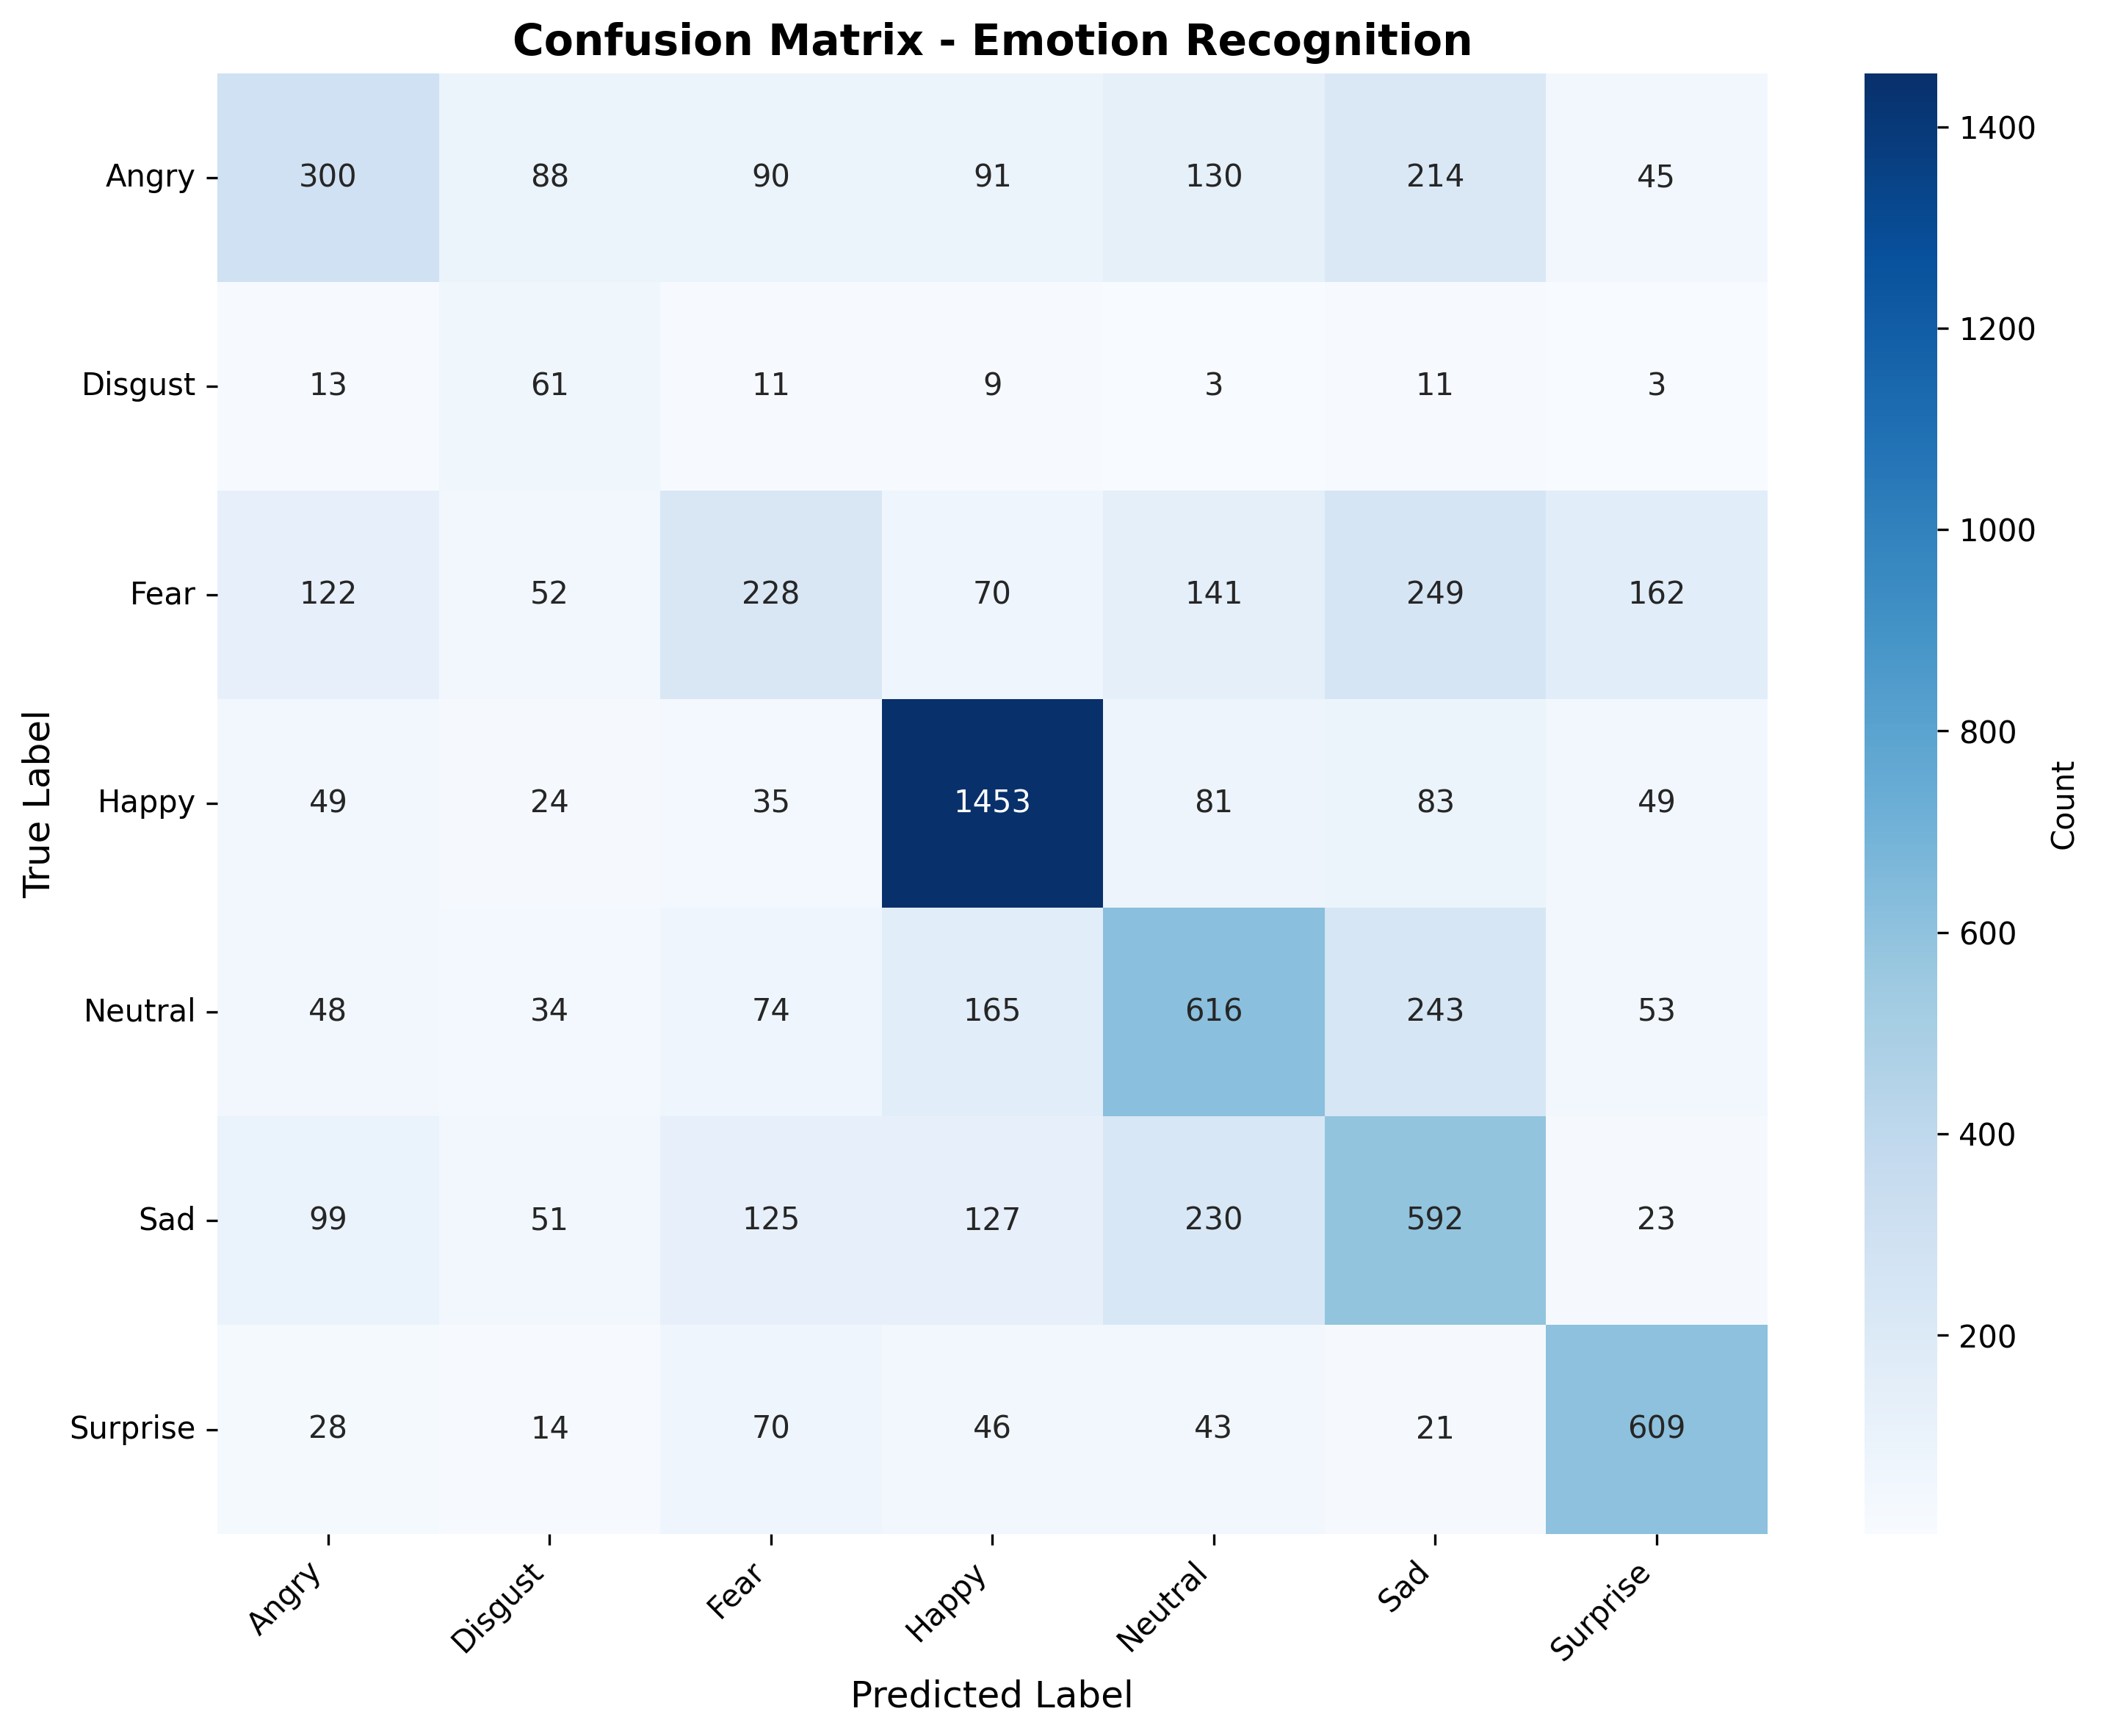

Data behind this chart, as committed beside it:
, Angry, Disgust, Fear, Happy, Neutral, Sad, Surprise
Angry, 300, 88, 90, 91, 130, 214, 45
Disgust, 13, 61, 11, 9, 3, 11, 3
Fear, 122, 52, 228, 70, 141, 249, 162
Happy, 49, 24, 35, 1453, 81, 83, 49
Neutral, 48, 34, 74, 165, 616, 243, 53
Sad, 99, 51, 125, 127, 230, 592, 23
Surprise, 28, 14, 70, 46, 43, 21, 609
